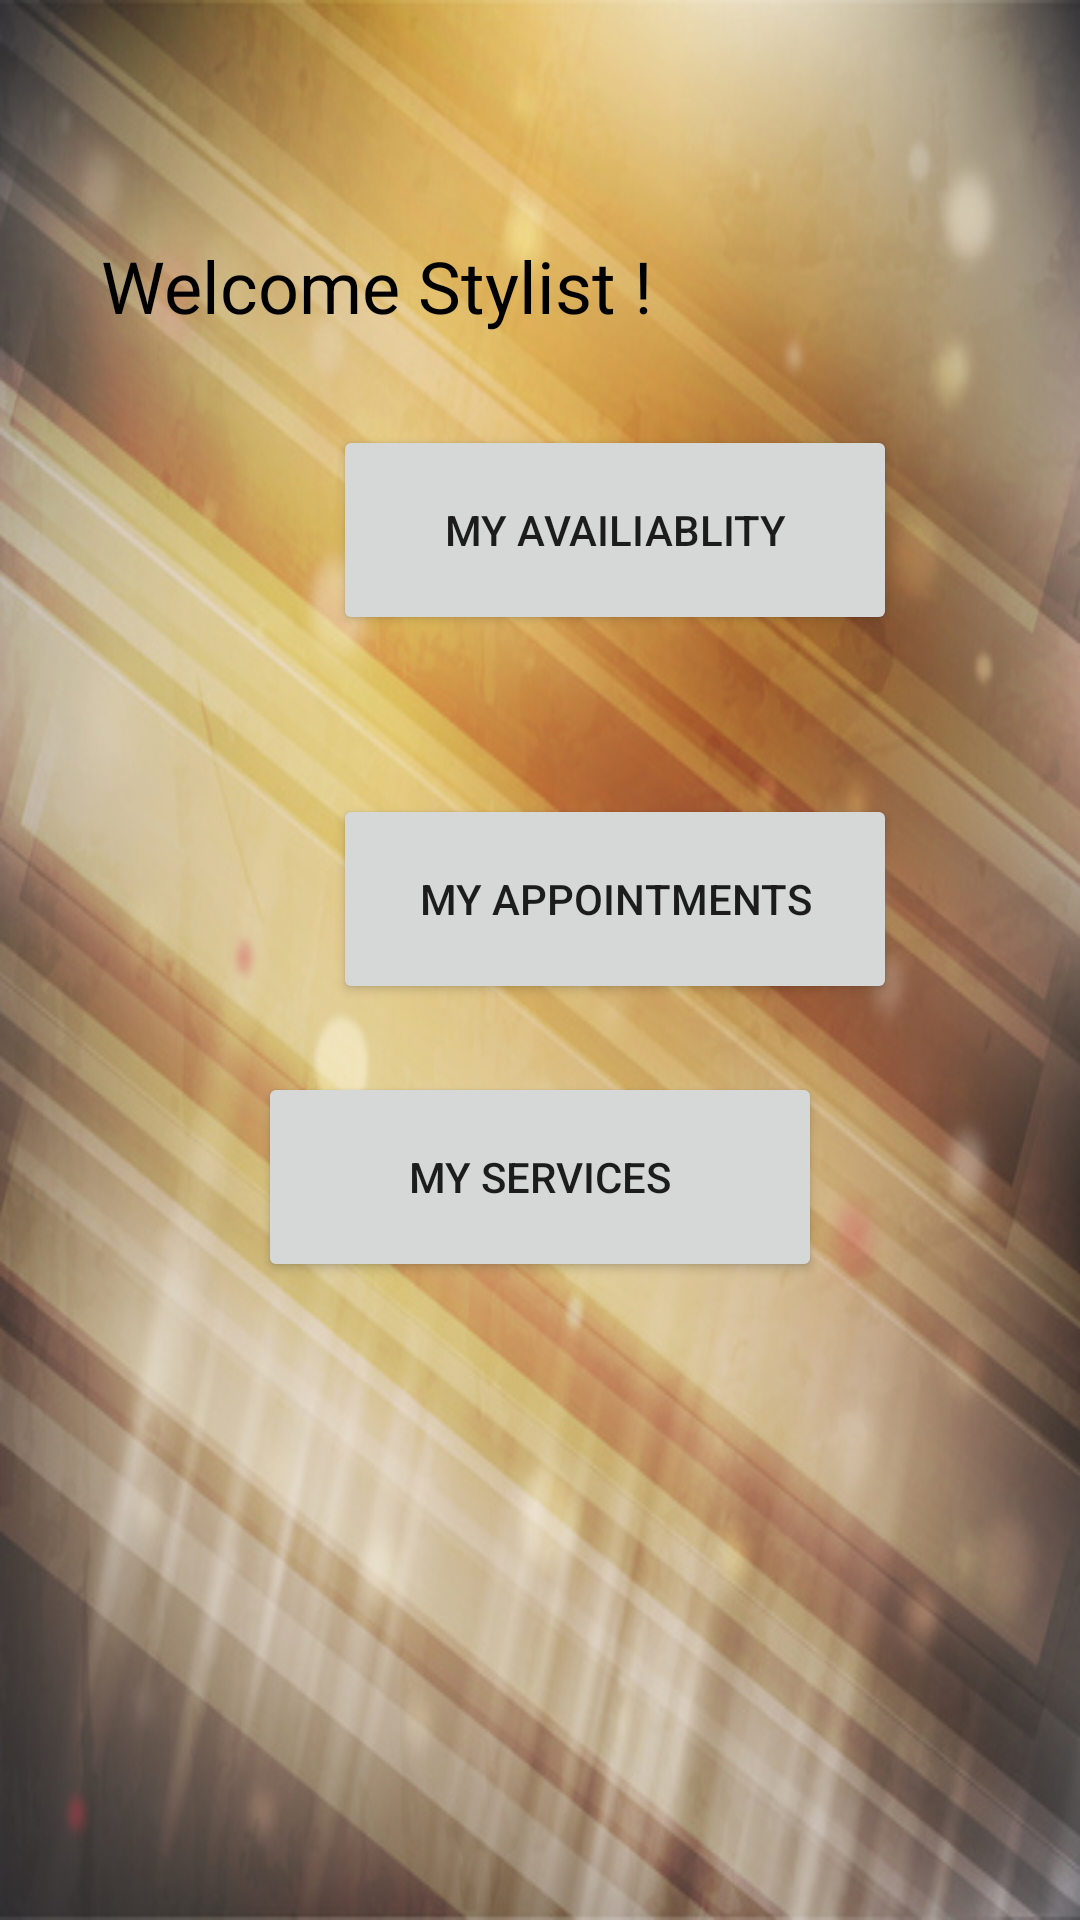

Reconstruct the res/layout file that produces this screen, plus the resources it refers to.
<!-- AndroidManifest.xml: application theme AppTheme -->
<!-- res/layout/stylist_home.xml -->
<?xml version="1.0" encoding="utf-8"?>
<android.support.constraint.ConstraintLayout
    xmlns:android="http://schemas.android.com/apk/res/android"
    xmlns:app="http://schemas.android.com/apk/res-auto"
    xmlns:tools="http://schemas.android.com/tools"
    android:layout_width="match_parent"
    android:layout_height="match_parent"
    android:background="@drawable/timg"
    tools:context="techpro1.justinalexander.com.mystylist.stylisthome">



    <Button
        android:id="@+id/myavailiablity"
        android:layout_width="188dp"
        android:layout_height="70dp"
        android:layout_marginStart="111dp"
        android:layout_marginTop="192dp"
        android:layout_marginEnd="112dp"
        android:layout_marginBottom="10dp"
        android:text="My Availiablity"
        app:layout_constraintBottom_toTopOf="@+id/appointment"
        app:layout_constraintEnd_toEndOf="parent"
        app:layout_constraintHorizontal_bias="0.0"
        app:layout_constraintStart_toStartOf="parent"
        app:layout_constraintTop_toTopOf="parent" />

    <Button
        android:id="@+id/services"
        android:layout_width="188dp"
        android:layout_height="70dp"
        android:layout_marginStart="8dp"
        android:layout_marginTop="48dp"
        android:layout_marginEnd="8dp"
        android:layout_marginBottom="238dp"
        android:text="My Services"
        app:layout_constraintBottom_toBottomOf="parent"
        app:layout_constraintEnd_toEndOf="parent"
        app:layout_constraintStart_toStartOf="parent"
        app:layout_constraintTop_toBottomOf="@+id/appointment" />

    <Button
        android:id="@+id/appointment"
        android:layout_width="188dp"
        android:layout_height="70dp"
        android:layout_marginStart="111dp"
        android:layout_marginTop="43dp"
        android:layout_marginEnd="112dp"
        android:layout_marginBottom="356dp"
        android:text="My Appointments"
        app:layout_constraintBottom_toBottomOf="parent"
        app:layout_constraintEnd_toEndOf="parent"
        app:layout_constraintHorizontal_bias="0.0"
        app:layout_constraintStart_toStartOf="parent"
        app:layout_constraintTop_toBottomOf="@+id/myavailiablity" />

    <TextView
        android:id="@+id/textView10"
        android:layout_width="224dp"
        android:layout_height="55dp"
        android:layout_marginStart="59dp"
        android:layout_marginTop="79dp"
        android:layout_marginEnd="128dp"
        android:layout_marginBottom="55dp"
        android:text="Welcome Stylist !"
        android:textAlignment="textStart"
        android:textColor="@android:color/background_dark"
        android:textSize="24sp"
        app:layout_constraintBottom_toTopOf="@+id/myavailiablity"
        app:layout_constraintEnd_toEndOf="parent"
        app:layout_constraintStart_toStartOf="parent"
        app:layout_constraintTop_toTopOf="parent"
        app:layout_constraintVertical_bias="0.0" />

</android.support.constraint.ConstraintLayout>
<!-- resources referenced by this layout -->
<resources>
  <!-- drawable timg: jpg bitmap (drawable, 137606 bytes) -->
  <style name="AppTheme" parent="Base.Theme.AppCompat.Light.DarkActionBar">
          
          <item name="colorPrimary">@color/gray</item>
          <item name="colorPrimaryDark">@color/colorPrimaryDark</item>
          <item name="colorAccent">@color/colorAccent</item>
      </style>
  <color name="gray">#492816</color>
  <color name="colorPrimaryDark">#D6AFFEF4</color>
  <color name="colorAccent">#D81B60</color>
</resources>
